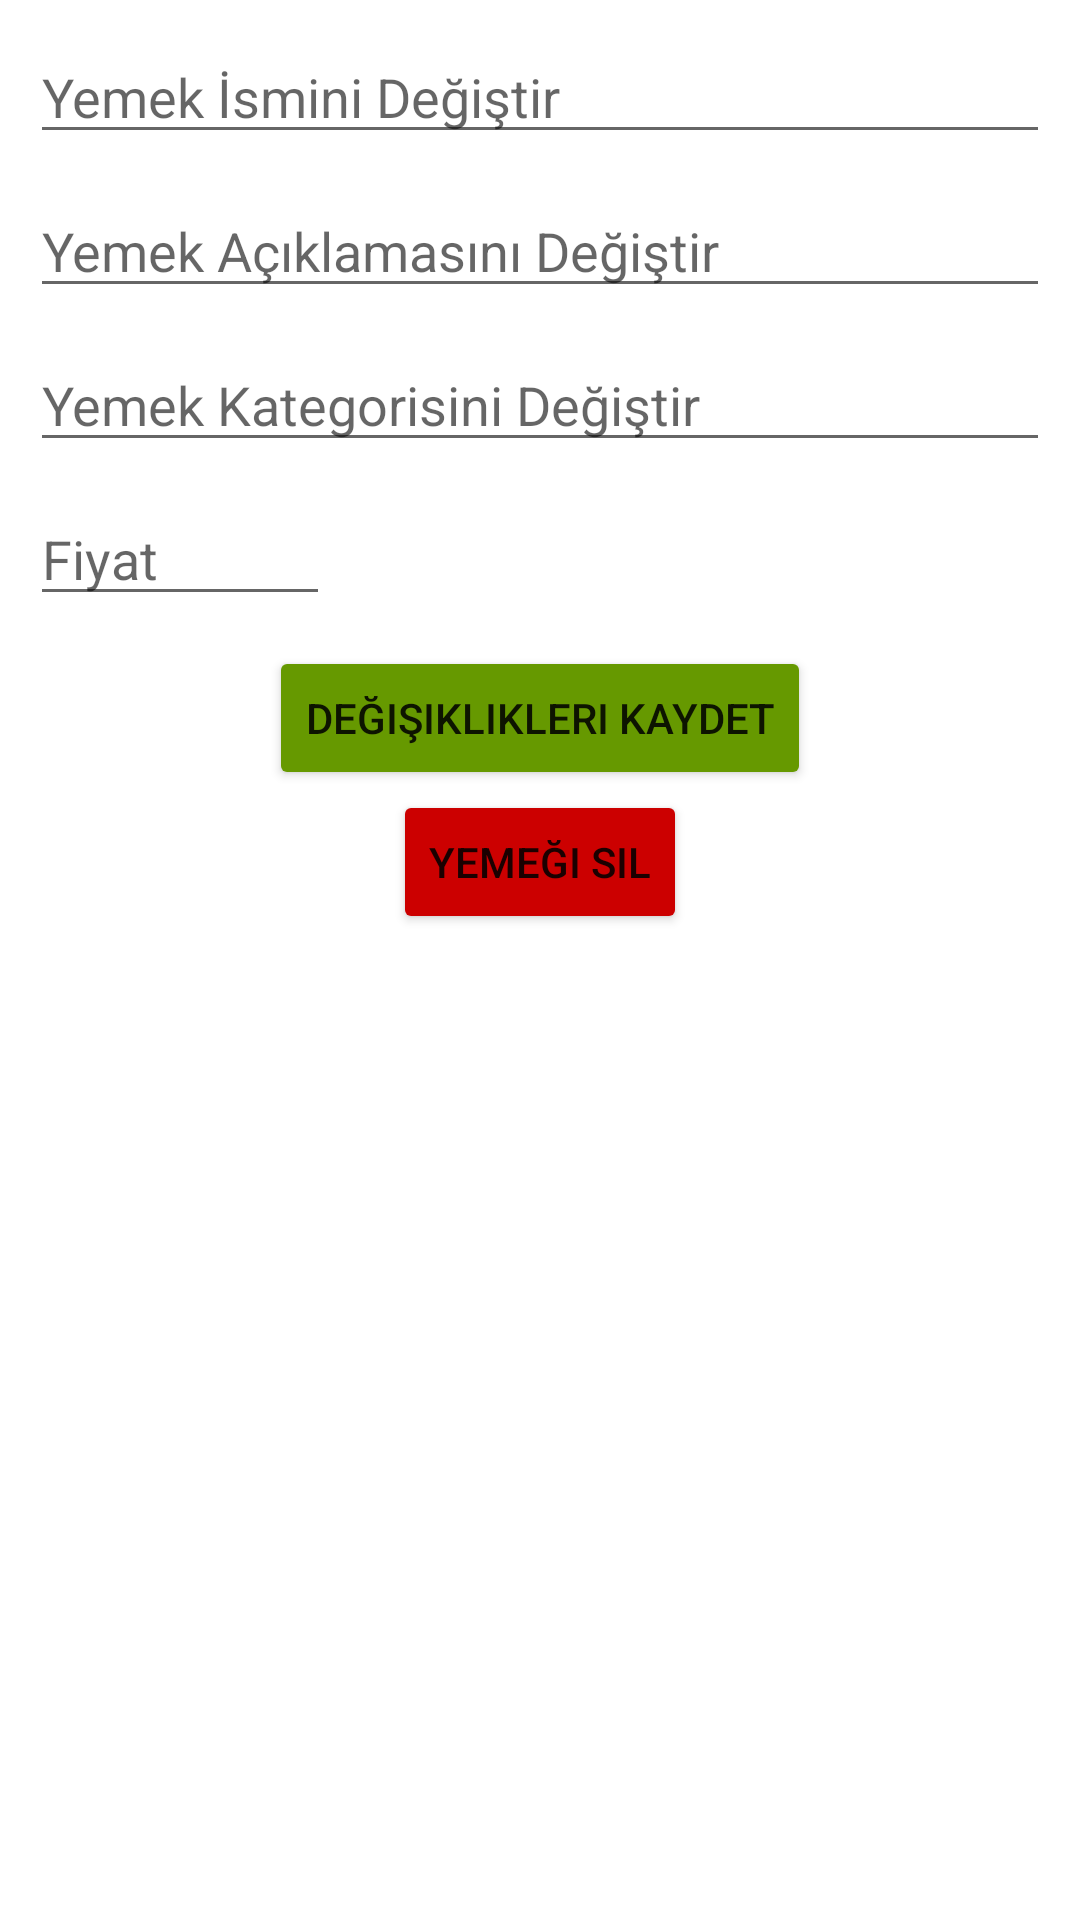

The Android layout XML behind this screen, and the referenced resources:
<!-- AndroidManifest.xml: application theme Theme.EDataRestoran -->
<!-- res/layout/activity_yemek_duzenle.xml -->
<?xml version="1.0" encoding="utf-8"?>
<RelativeLayout xmlns:android="http://schemas.android.com/apk/res/android"
    xmlns:app="http://schemas.android.com/apk/res-auto"
    xmlns:tools="http://schemas.android.com/tools"
    android:layout_width="match_parent"
    android:layout_height="match_parent"
    tools:context=".YemekDuzenleActivity"
    android:padding="10dp">

    <LinearLayout
        android:layout_width="match_parent"
        android:layout_height="wrap_content"
        android:orientation="vertical">

        <EditText
            android:id="@+id/edt_yemekAdiDegistir_YemekDuzenleActivity"
            android:layout_width="match_parent"
            android:layout_height="wrap_content"
            android:hint="Yemek İsmini Değiştir"
            android:maxLines="1"/>

        <EditText
            android:id="@+id/edt_yemekAciklamasiDegistir_YemekDuzenleActivity"
            android:layout_marginTop="10dp"
            android:layout_width="match_parent"
            android:layout_height="wrap_content"
            android:hint="Yemek Açıklamasını Değiştir"
            android:maxLines="5"/>

        <EditText
            android:id="@+id/edt_yemekKategoriDegistir_YemekDuzenleActivity"
            android:layout_marginTop="10dp"
            android:layout_width="match_parent"
            android:layout_height="wrap_content"
            android:hint="Yemek Kategorisini Değiştir"
            android:maxLines="1"/>

        <EditText
            android:id="@+id/edt_yemekFiyatiDegistir_YemekDuzenleActivity"
            android:layout_marginTop="10dp"
            android:layout_width="100dp"
            android:layout_height="wrap_content"
            android:hint="Fiyat"
            android:inputType="number"
            android:maxLines="1"/>

        <LinearLayout
            android:layout_marginTop="10dp"
            android:layout_width="match_parent"
            android:layout_height="wrap_content"
            android:orientation="vertical">

            <Button
                android:id="@+id/btn_kaydet_YemekDuzenleActivity"
                android:layout_gravity="center"
                android:text="Değişiklikleri Kaydet"
                android:layout_width="wrap_content"
                android:layout_height="wrap_content"
                android:backgroundTint="@android:color/holo_green_dark"/>

            <Button
                android:id="@+id/btn_yemegiSil_YemekDuzenleActivity"
                android:layout_gravity="center"
                android:text="Yemeği Sil"
                android:layout_width="wrap_content"
                android:layout_height="wrap_content"
                android:backgroundTint="@android:color/holo_red_dark"/>


        </LinearLayout>

    </LinearLayout>

</RelativeLayout>
<!-- resources referenced by this layout -->
<resources>
  <style name="Theme.EDataRestoran" parent="Theme.MaterialComponents.DayNight.NoActionBar">
          
          <item name="colorPrimary">@color/purple_500</item>
          <item name="colorPrimaryVariant">@color/purple_700</item>
          <item name="colorOnPrimary">@color/white</item>
          
          <item name="colorSecondary">@color/teal_200</item>
          <item name="colorSecondaryVariant">@color/teal_700</item>
          <item name="colorOnSecondary">@color/black</item>
          
          <item name="android:statusBarColor" tools:targetApi="l">?attr/colorPrimaryVariant</item>
          
      </style>
  <color name="purple_500">#5F5A65</color>
  <color name="purple_700">#868587</color>
  <color name="white">#FFFFFFFF</color>
  <color name="teal_200">#FF03DAC5</color>
  <color name="teal_700">#FF018786</color>
  <color name="black">#FF000000</color>
</resources>
